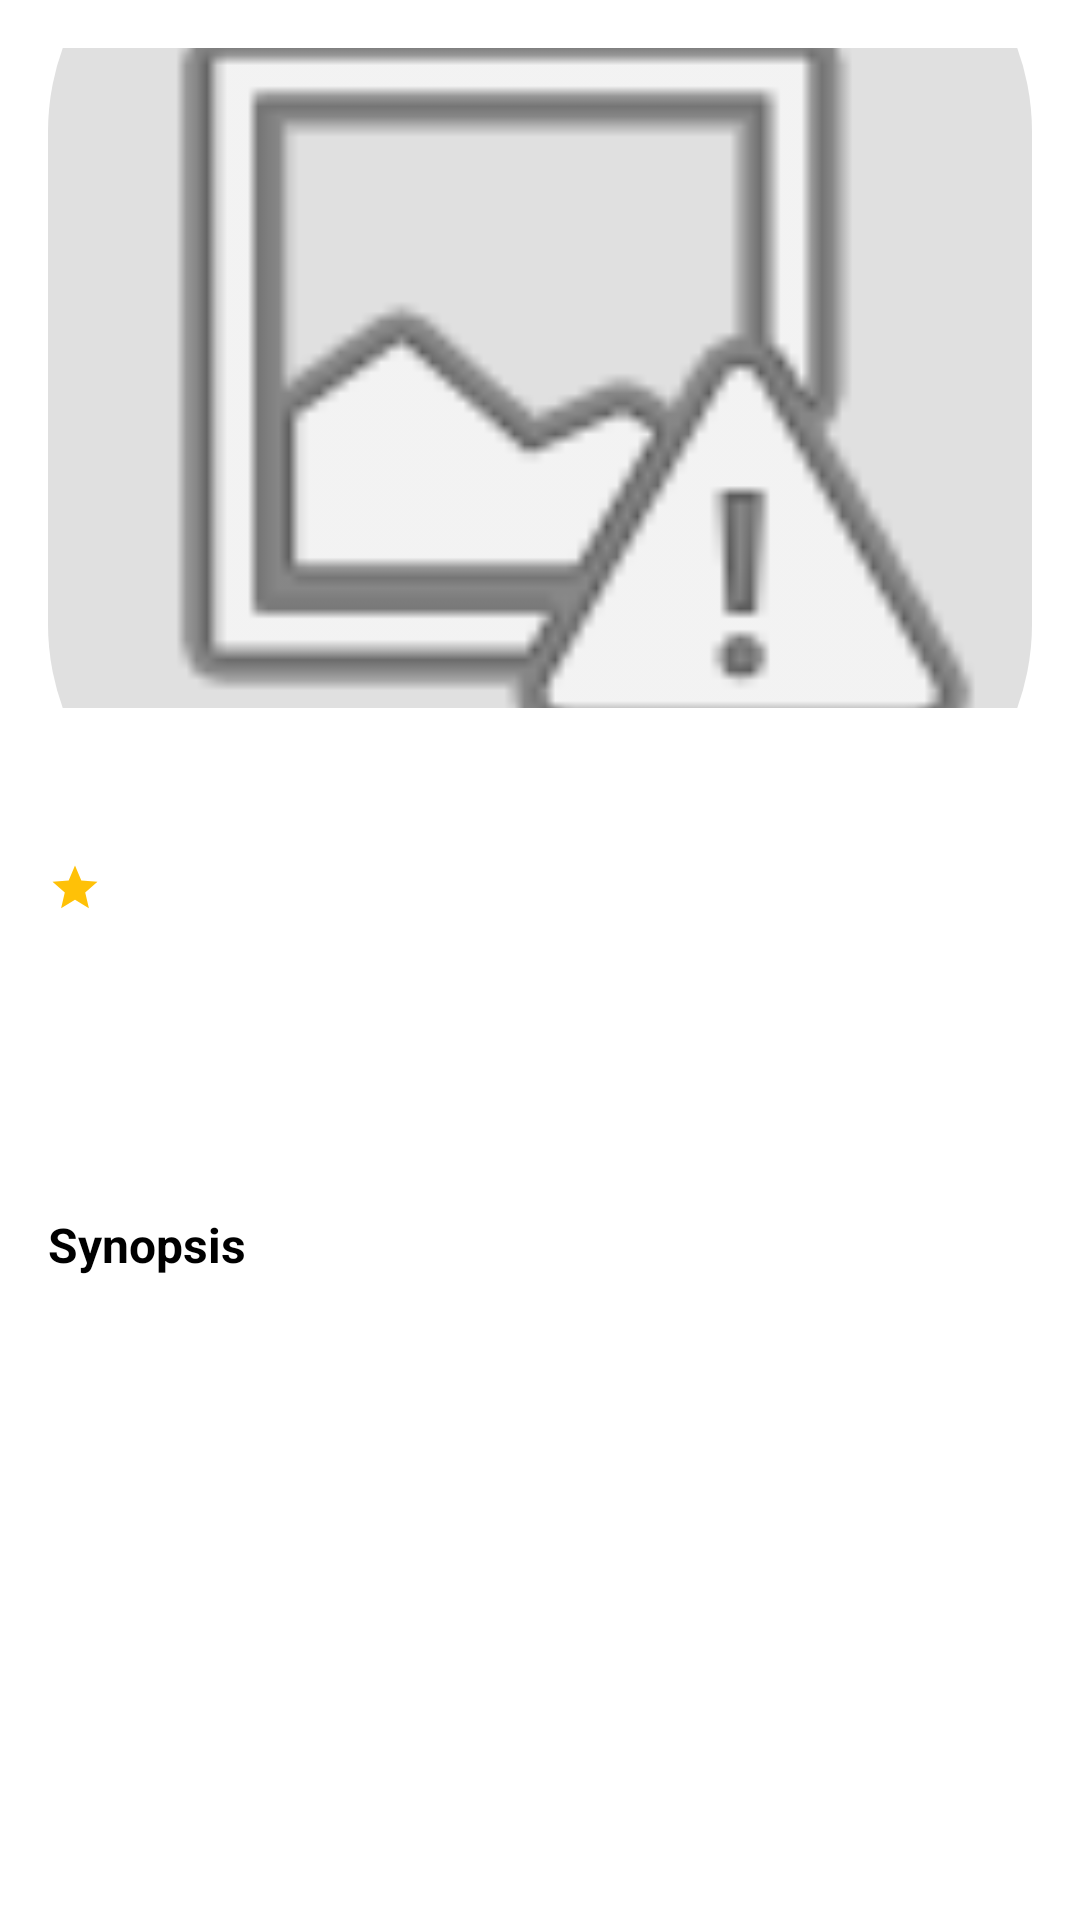

Produce the Android XML layout that renders to this screen, including the resource entries it uses.
<!-- AndroidManifest.xml: application theme Theme.AnimeApp -->
<!-- res/layout/fragment_anime_detail.xml -->
<?xml version="1.0" encoding="utf-8"?>
<FrameLayout
    xmlns:android="http://schemas.android.com/apk/res/android"
    xmlns:app="http://schemas.android.com/apk/res-auto"
    xmlns:tools="http://schemas.android.com/tools"
    android:layout_width="match_parent"
    android:layout_height="match_parent">

    <ScrollView
        android:id="@+id/contentGroup"
        android:layout_width="match_parent"
        android:layout_height="match_parent">

        <LinearLayout
            android:layout_width="match_parent"
            android:layout_height="wrap_content"
            android:orientation="vertical"
            android:padding="16dp">

            <FrameLayout
                android:layout_width="match_parent"
                android:layout_height="220dp">

                <com.pierfrancescosoffritti.androidyoutubeplayer.core.player.views.YouTubePlayerView
                    android:id="@+id/trailerAnimeDetail"
                    android:layout_width="match_parent"
                    android:layout_height="match_parent"
                    android:visibility="gone"/>


                <ImageView
                    android:id="@+id/ivPosterAnimeDetail"
                    android:layout_width="match_parent"
                    android:layout_height="match_parent"
                    android:src="@drawable/placeholder_anime"
                    android:scaleType="centerCrop"
                    android:visibility="visible"/>

                <com.google.android.material.button.MaterialButton
                    android:id="@+id/btnYoutubeAnimeDetail"
                    android:layout_width="wrap_content"
                    android:layout_height="wrap_content"
                    android:text="@string/watch_on_youtube"
                    android:textColor="@android:color/white"
                    android:layout_gravity="center"
                    android:visibility="gone"
                    android:minHeight="44dp"
                    android:paddingStart="16dp"
                    android:paddingEnd="16dp"
                    android:backgroundTint="#CC000000"
                    android:elevation="6dp"
                    app:cornerRadius="28dp"
                    app:icon="@drawable/ic_youtube"
                    app:iconTint="@android:color/white"
                    app:iconPadding="8dp"
                    app:iconGravity="textStart" />

            </FrameLayout>

            
            <TextView
                android:id="@+id/tvTitleAnimeDetail"
                android:layout_width="match_parent"
                android:layout_height="wrap_content"
                android:layout_marginTop="12dp"
                android:textStyle="bold"
                android:textSize="22sp"
                android:textColor="?attr/colorOnBackground"
                tools:text="Attack on Titan" />

            
            <LinearLayout
                android:layout_width="wrap_content"
                android:layout_height="wrap_content"
                android:layout_marginTop="8dp"
                android:orientation="horizontal"
                android:gravity="center_vertical">

                <ImageView
                    android:layout_width="18dp"
                    android:layout_height="18dp"
                    android:src="@drawable/ic_star"
                    app:tint="#FFC107"
                    android:contentDescription="@null" />

                <TextView
                    android:id="@+id/tvRatingAnimeDetail"
                    android:layout_width="wrap_content"
                    android:layout_height="wrap_content"
                    android:layout_marginStart="6dp"
                    android:textStyle="bold"
                    android:textSize="16sp"
                    tools:text="9.1" />
            </LinearLayout>

            
            <TextView
                android:id="@+id/tvEpisodesAnimeDetail"
                android:layout_width="match_parent"
                android:layout_height="wrap_content"
                android:layout_marginTop="12dp"
                android:textSize="14sp"
                android:textColor="?attr/colorOnBackground"
                tools:text="Episodes: 24" />

            
            <TextView
                android:id="@+id/tvGenresAnimeDetail"
                android:layout_width="match_parent"
                android:layout_height="wrap_content"
                android:layout_marginTop="6dp"
                android:textSize="14sp"
                android:textColor="?attr/colorOnBackground"
                tools:text="Genres: Action, Drama, Fantasy" />

            
            <TextView
                android:id="@+id/tvCastAnimeDetail"
                android:layout_width="match_parent"
                android:layout_height="wrap_content"
                android:layout_marginTop="6dp"
                android:textSize="14sp"
                android:textColor="?attr/colorOnBackground"
                tools:text="Cast: Studio MAPPA" />

            
            <TextView
                android:layout_width="match_parent"
                android:layout_height="wrap_content"
                android:layout_marginTop="16dp"
                android:text="@string/synopsis"
                android:textStyle="bold"
                android:textSize="16sp"
                android:textColor="?attr/colorOnBackground" />

            
            <TextView
                android:id="@+id/tvSynopsisAnimeDetail"
                android:layout_width="match_parent"
                android:layout_height="wrap_content"
                android:layout_marginTop="6dp"
                android:lineSpacingExtra="2dp"
                android:textSize="14sp"
                android:textColor="?attr/colorOnBackground"
                tools:text="Humans are nearly exterminated by giant creatures called Titans..." />

        </LinearLayout>
    </ScrollView>

    <ProgressBar
        android:id="@+id/progressBarAnimeDetail"
        style="?android:attr/progressBarStyleLarge"
        android:layout_width="wrap_content"
        android:layout_height="wrap_content"
        android:layout_gravity="center"
        android:visibility="gone"/>

    <TextView
        android:id="@+id/tvErrorAnimeDetail"
        android:layout_width="match_parent"
        android:layout_height="wrap_content"
        android:layout_gravity="center"
        tools:text="@string/something_went_wrong"
        android:gravity="center"
        android:padding="16dp"
        android:textColor="@android:color/holo_red_dark"
        android:visibility="gone"/>
</FrameLayout>
<!-- resources referenced by this layout -->
<resources>
  <!-- drawable ic_star (drawable) -->
  <?xml version="1.0" encoding="utf-8"?>
  <vector xmlns:android="http://schemas.android.com/apk/res/android"
      android:width="24dp"
      android:height="24dp"
      android:viewportWidth="24"
      android:viewportHeight="24"
      android:tint="#FFC107">
  
      <path
          android:fillColor="@android:color/white"
          android:pathData="M12,17.27L18.18,21 16.54,13.97 22,9.24 14.81,8.63 12,2 9.19,8.63 2,9.24 7.46,13.97 5.82,21z"/>
  </vector>
  <!-- drawable ic_youtube (drawable) -->
  <?xml version="1.0" encoding="utf-8"?>
  <vector xmlns:android="http://schemas.android.com/apk/res/android"
      android:width="24dp"
      android:height="24dp"
      android:viewportWidth="24"
      android:viewportHeight="24"
      android:tint="#FFFFFF">
  
      <path
          android:fillColor="#FFFFFF"
          android:pathData="M10,15L15,12L10,9V15ZM22,12C22,12 22,7.58 21.41,6.17C21.08,5.38 20.42,4.72 19.63,4.39C18.22,3.8 12,3.8 12,3.8C12,3.8 5.78,3.8 4.37,4.39C3.58,4.72 2.92,5.38 2.59,6.17C2,7.58 2,12 2,12C2,12 2,16.42 2.59,17.83C2.92,18.62 3.58,19.28 4.37,19.61C5.78,20.2 12,20.2 12,20.2C12,20.2 18.22,20.2 19.63,19.61C20.42,19.28 21.08,18.62 21.41,17.83C22,16.42 22,12 22,12Z"/>
  </vector>
  <!-- drawable placeholder_anime (drawable) -->
  <?xml version="1.0" encoding="utf-8"?>
  <layer-list xmlns:android="http://schemas.android.com/apk/res/android">
  
      <item>
          <shape android:shape="rectangle">
              <solid android:color="#E0E0E0"/>
              <corners android:radius="8dp"/>
          </shape>
      </item>
  
      <item>
          <bitmap
              android:gravity="center"
              android:src="@android:drawable/ic_menu_report_image" />
      </item>
  
  </layer-list>
  <string name="something_went_wrong">Something went wrong</string>
  <string name="synopsis">Synopsis</string>
  <string name="watch_on_youtube">Watch Trailer on YouTube</string>
  <style name="Theme.AnimeApp" parent="Theme.MaterialComponents.DayNight.NoActionBar">
      
      <item name="colorPrimary">@color/purple_500</item>
      <item name="colorPrimaryVariant">@color/purple_700</item>
      <item name="colorOnPrimary">@color/white</item>
      
      <item name="colorSecondary">@color/teal_200</item>
      <item name="colorSecondaryVariant">@color/teal_700</item>
      <item name="colorOnSecondary">@color/black</item>
      
      <item name="android:statusBarColor">?attr/colorPrimary</item>
  
      
      <item name="android:windowLightStatusBar">false</item>
  </style>
  <!-- not gathered from this repository: default colours our renderer supplied (Android Studio template values) -->
  <color name="purple_500">#FF6200EE</color>
  <color name="purple_700">#FF3700B3</color>
  <color name="teal_200">#FF03DAC5</color>
  <color name="teal_700">#FF018786</color>
  <color name="black">#FF000000</color>
  <color name="white">#FFFFFFFF</color>
</resources>
